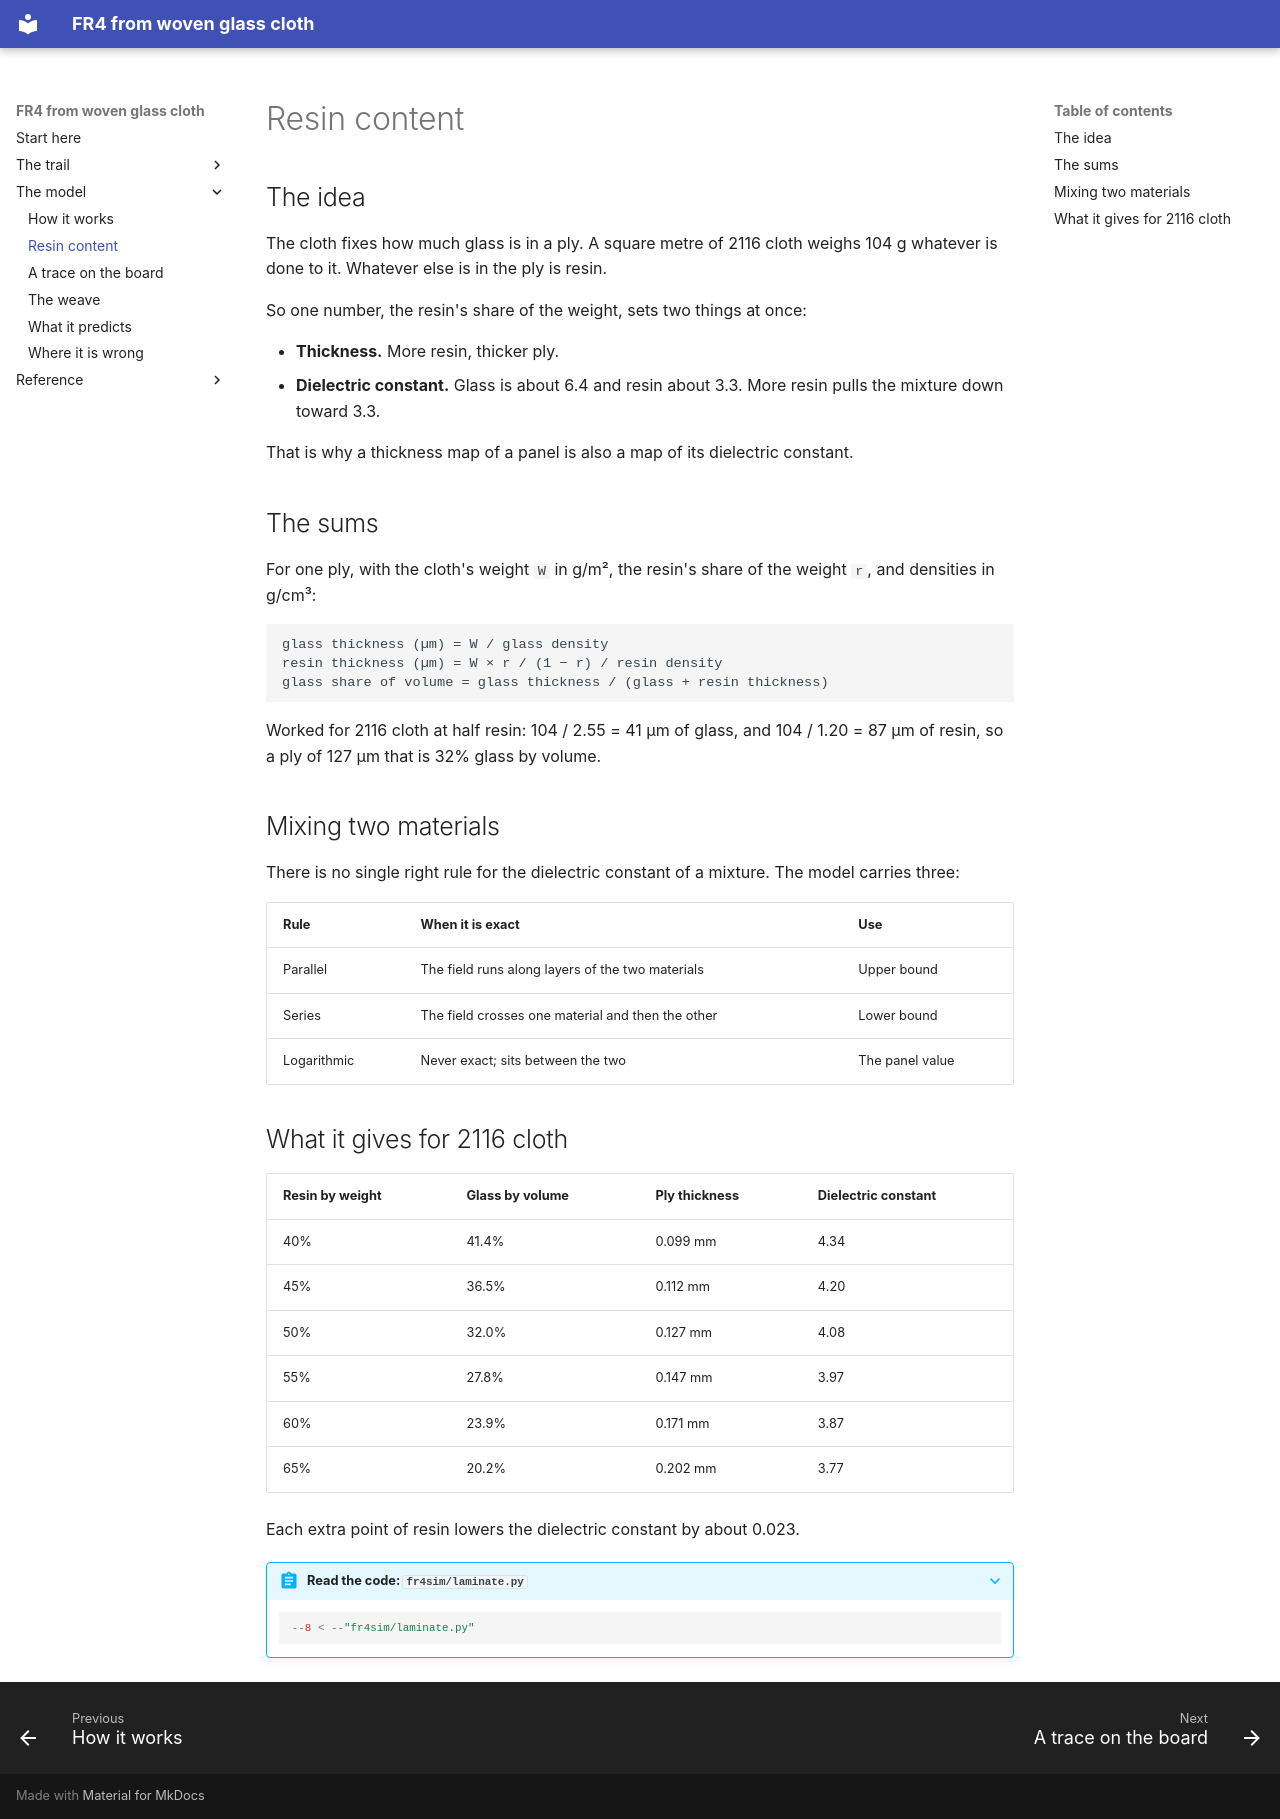

repository: Speedstor/fr4 · page: model/laminate/index.html · generator: mkdocs

# Resin content

## The idea

The cloth fixes how much glass is in a ply. A square metre of 2116 cloth
weighs 104 g whatever is done to it. Whatever else is in the ply is resin.

So one number, the resin's share of the weight, sets two things at once:

- **Thickness.** More resin, thicker ply.
- **Dielectric constant.** Glass is about 6.4 and resin about 3.3. More
  resin pulls the mixture down toward 3.3.

That is why a thickness map of a panel is also a map of its dielectric
constant.

## The sums

For one ply, with the cloth's weight `W` in g/m², the resin's share of the
weight `r`, and densities in g/cm³:

```text
glass thickness (µm) = W / glass density
resin thickness (µm) = W × r / (1 − r) / resin density
glass share of volume = glass thickness / (glass + resin thickness)
```

Worked for 2116 cloth at half resin: 104 / 2.55 = 41 µm of glass, and
104 / 1.20 = 87 µm of resin, so a ply of 127 µm that is 32% glass by volume.

## Mixing two materials

There is no single right rule for the dielectric constant of a mixture. The
model carries three:

| Rule | When it is exact | Use |
|---|---|---|
| Parallel | The field runs along layers of the two materials | Upper bound |
| Series | The field crosses one material and then the other | Lower bound |
| Logarithmic | Never exact; sits between the two | The panel value |

## What it gives for 2116 cloth

| Resin by weight | Glass by volume | Ply thickness | Dielectric constant |
|---|---|---|---|
| 40% | 41.4% | 0.099 mm | 4.34 |
| 45% | 36.5% | 0.112 mm | 4.20 |
| 50% | 32.0% | 0.127 mm | 4.08 |
| 55% | 27.8% | 0.147 mm | 3.97 |
| 60% | 23.9% | 0.171 mm | 3.87 |
| 65% | 20.2% | 0.202 mm | 3.77 |

Each extra point of resin lowers the dielectric constant by about 0.023.

??? abstract "Read the code: `fr4sim/laminate.py`"

    ```python
    --8 < --"fr4sim/laminate.py"
    ```
